Dataset: processed (GitHub, honorine22/ml-final-capstone). Classes: broken, good, impurity, mold.

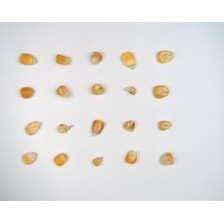
Label: mold

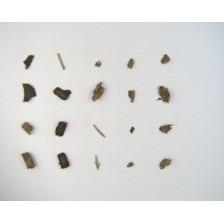
Label: impurity

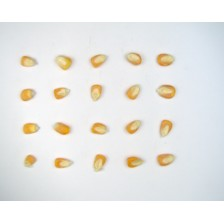
Label: good

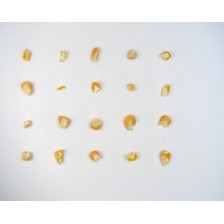
Label: broken

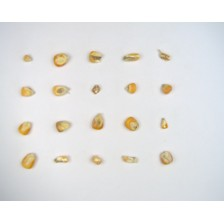
Label: mold

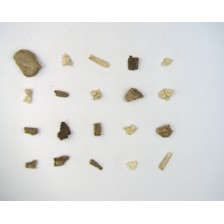
Label: impurity
